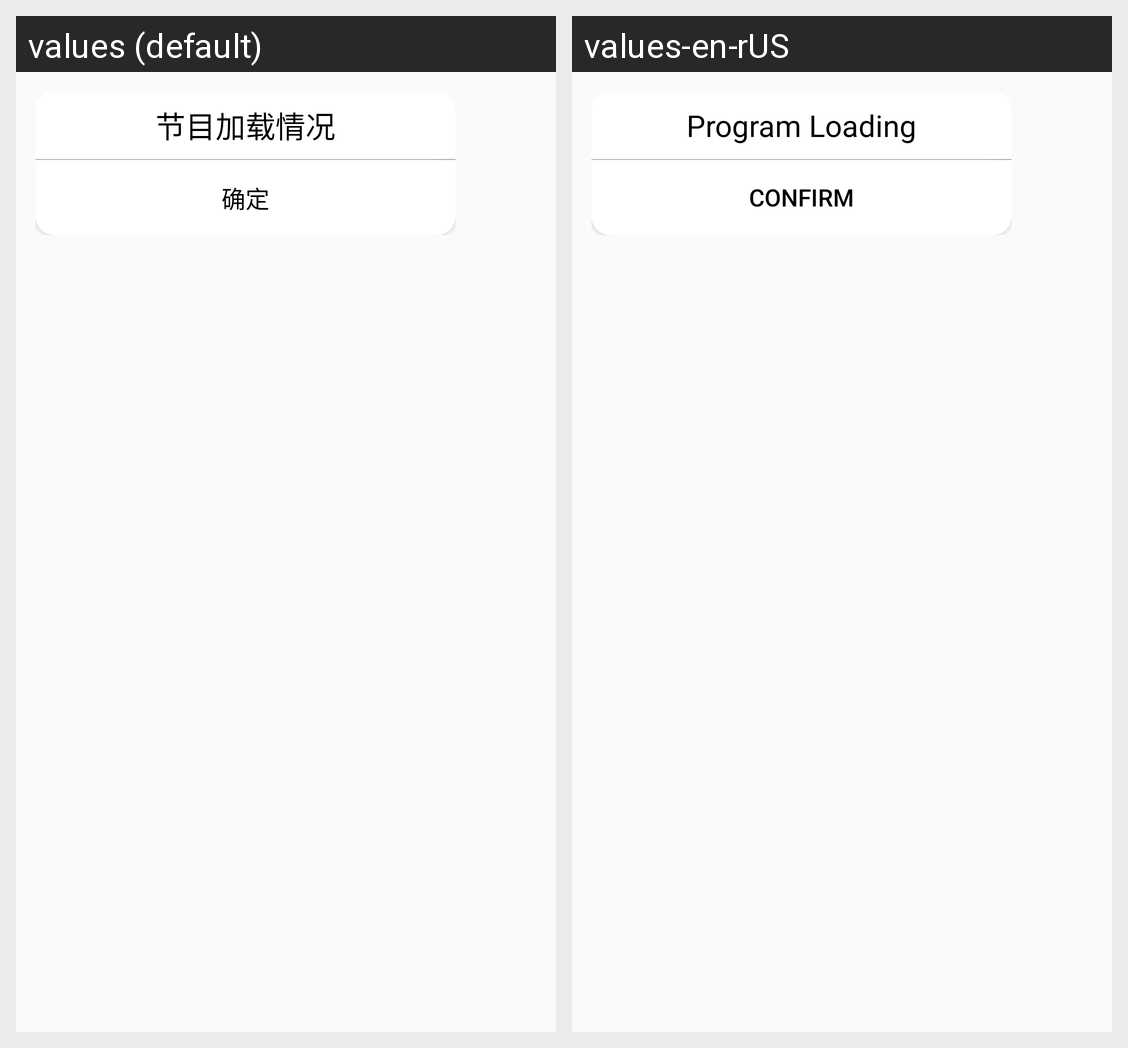

Locale-by-locale string values for the Android screen shown in this grid:
Android screen res/layout/program_load_state_list.xml rendered under 2 locales, left to right: values (default), values-en-rUS. Device: Nexus 5 (rendered at 1080×1920; each locale shown at half size, 540×960, under a caption strip naming it); theme MyTheme.
Strings drawn on this screen, with the default value and each locale's value (text and hints the layout hard-codes, and strings that could not be matched under every locale, appear in the picture but are not listed):

device_load_state
  values: 节目加载情况
  values-en-rUS: Program Loading

confirm
  values: 确定
  values-en-rUS: confirm
